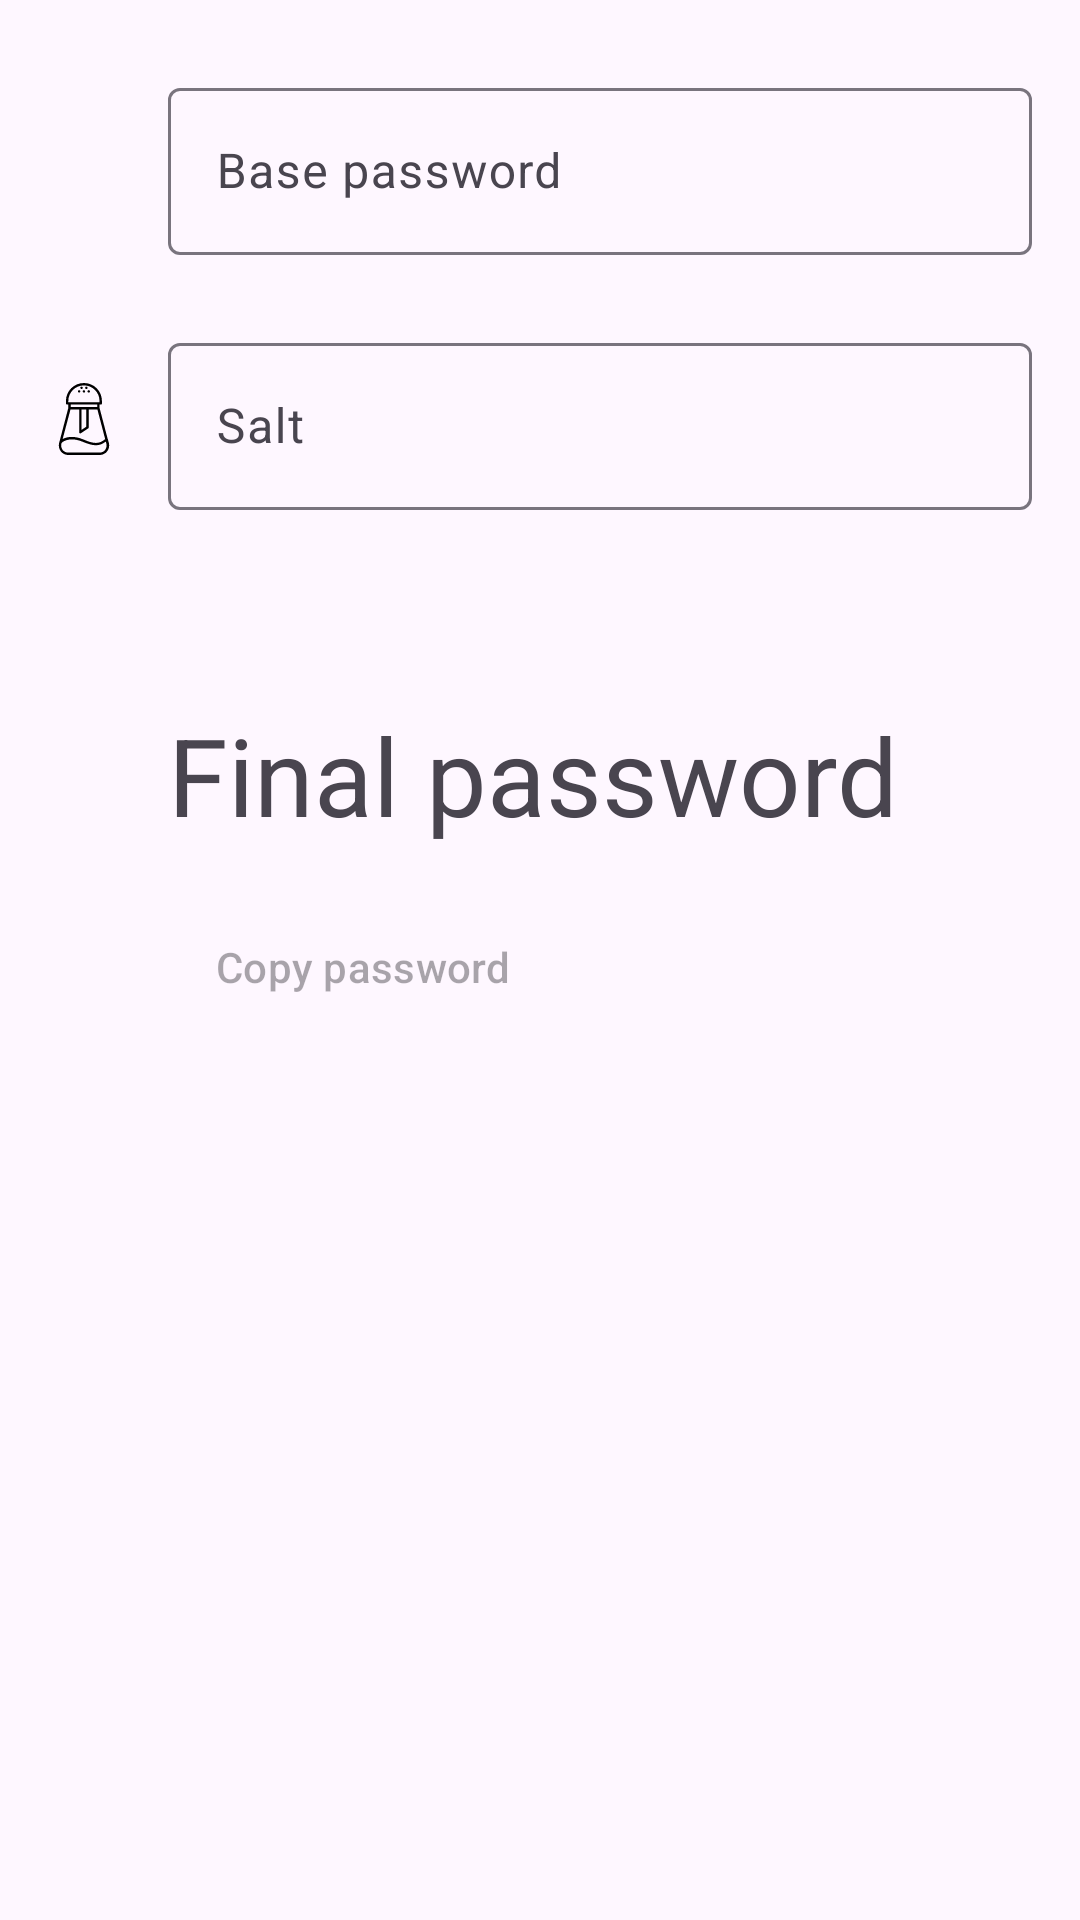

Layout XML and referenced resources for this Android screen:
<!-- AndroidManifest.xml: application theme Theme.example -->
<!-- res/layout/activity_main.xml -->
<?xml version="1.0" encoding="utf-8"?>
    <androidx.constraintlayout.widget.ConstraintLayout xmlns:android="http://schemas.android.com/apk/res/android"
        xmlns:app="http://schemas.android.com/apk/res-auto"
        xmlns:tools="http://schemas.android.com/tools"
        android:layout_width="match_parent"
        android:layout_height="match_parent"
        tools:context=".MainActivity">

        <ImageView
            android:id="@+id/icon_base_password"
            android:layout_width="24dp"
            android:layout_height="wrap_content"
            android:layout_marginStart="16dp"
            android:importantForAccessibility="no"
            app:layout_constraintBottom_toBottomOf="@+id/input_base_password"
            app:layout_constraintStart_toStartOf="parent"
            app:layout_constraintTop_toTopOf="@+id/input_base_password"
            app:srcCompat="@drawable/ic_base_password" />

        <com.google.android.material.textfield.TextInputLayout
            android:id="@+id/input_base_password"
            android:layout_width="0dp"
            android:layout_height="wrap_content"
            android:layout_marginStart="16dp"
            android:layout_marginTop="24dp"
            android:layout_marginEnd="16dp"
            android:hint="@string/base_password"
            app:layout_constraintEnd_toEndOf="parent"
            app:layout_constraintStart_toEndOf="@+id/icon_base_password"
            app:layout_constraintTop_toTopOf="parent">

            <com.google.android.material.textfield.TextInputEditText
                android:id="@+id/input_base_password_edit_text"
                android:layout_width="match_parent"
                android:layout_height="wrap_content"
                android:inputType="textPassword" />
        </com.google.android.material.textfield.TextInputLayout>

        <ImageView
            android:id="@+id/icon_salt"
            android:layout_width="24dp"
            android:layout_height="wrap_content"
            android:layout_marginStart="16dp"
            android:importantForAccessibility="no"
            app:layout_constraintBottom_toBottomOf="@+id/input_salt"
            app:layout_constraintStart_toStartOf="parent"
            app:layout_constraintTop_toTopOf="@+id/input_salt"
            app:srcCompat="@drawable/ic_salt" />

        <com.google.android.material.textfield.TextInputLayout
            android:id="@+id/input_salt"
            android:layout_width="0dp"
            android:layout_height="wrap_content"
            android:layout_marginStart="16dp"
            android:layout_marginTop="24dp"
            android:layout_marginEnd="16dp"
            android:hint="@string/salt"

            app:layout_constraintEnd_toEndOf="parent"
            app:layout_constraintStart_toEndOf="@+id/icon_salt"
            app:layout_constraintTop_toBottomOf="@+id/input_base_password">

            <com.google.android.material.textfield.TextInputEditText
                android:id="@+id/input_salt_edit_text"
                android:layout_width="match_parent"
                android:layout_height="wrap_content"
                android:inputType="text" />


        </com.google.android.material.textfield.TextInputLayout>

        <TextView
            android:id="@+id/finalPassword"
            android:layout_width="wrap_content"
            android:layout_height="wrap_content"
            android:layout_marginTop="64dp"
            android:text="@string/final_password"
            android:textSize="36sp"
            app:layout_constraintStart_toStartOf="@+id/input_salt"
            app:layout_constraintTop_toBottomOf="@+id/input_salt" />

    <Button
        android:id="@+id/copyPasswordButton"
        style="@style/Widget.Material3.Button.Icon"
        android:layout_width="wrap_content"
        android:layout_height="wrap_content"
        android:layout_marginTop="16dp"
        android:enabled="false"
        android:text="@string/copy_password"
        app:icon="@drawable/ic_copy"
        app:layout_constraintStart_toStartOf="@+id/finalPassword"
        app:layout_constraintTop_toBottomOf="@+id/finalPassword" />


    </androidx.constraintlayout.widget.ConstraintLayout>
<!-- resources referenced by this layout -->
<resources>
  <!-- drawable ic_salt: vector/xml drawable (drawable, 2474 chars, omitted) -->
  <string name="base_password">Base password</string>
  <string name="copy_password">Copy password</string>
  <string name="final_password">Final password</string>
  <string name="salt">Salt</string>
  <style name="Theme.example" parent="Theme.Material3.Light">
          
          <item name="colorPrimary">@color/purple_500</item>
          <item name="colorPrimaryVariant">@color/purple_700</item>
          <item name="colorOnPrimary">@color/white</item>
          
          <item name="colorSecondary">@color/teal_200</item>
          <item name="colorSecondaryVariant">@color/teal_700</item>
          <item name="colorOnSecondary">@color/black</item>
          
          <item name="android:statusBarColor">?attr/colorPrimaryVariant</item>
          
      </style>
  <!-- not gathered from this repository: default colours our renderer supplied (Android Studio template values) -->
  <color name="purple_500">#FF6200EE</color>
  <color name="purple_700">#FF3700B3</color>
  <color name="teal_200">#FF03DAC5</color>
  <color name="teal_700">#FF018786</color>
  <color name="black">#FF000000</color>
  <color name="white">#FFFFFFFF</color>
</resources>
